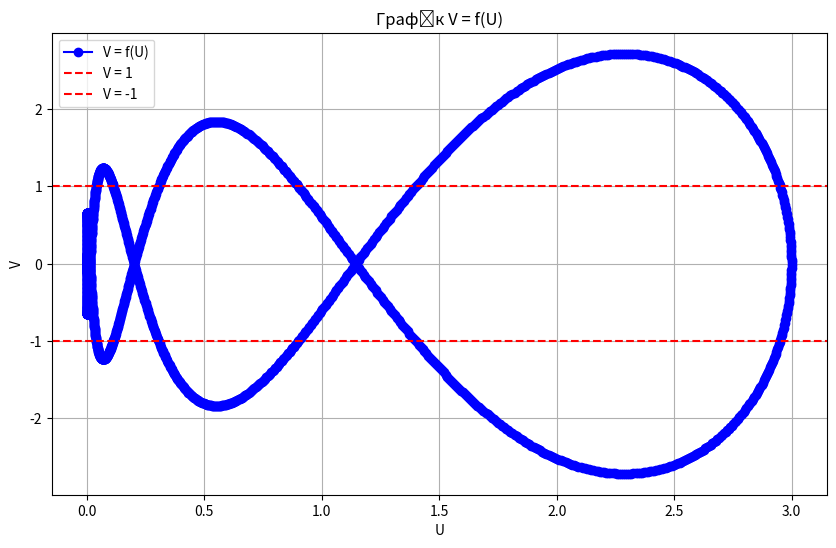

The matplotlib source for this figure:
import numpy as np
import pandas as pd
import matplotlib.pyplot as plt

# Визначення функцій
def f_1(Q):
    return 24 * (np.cos(2 * Q) - np.cos(3 * Q))

def f_2(Q):
    return 24 * (np.sin(2 * Q) - np.sin(3 * Q))

def f_3(Q):
    return 9 * np.cos(3 * Q) + 19 * np.cos(2 * Q) - 5 * np.cos(Q) + 1

def f_4(Q):
    return 9 * np.sin(3 * Q) + 19 * np.sin(2 * Q) - 5 * np.sin(Q)

def U(Q):
    return (f_1(Q) * f_3(Q) + f_2(Q) * f_4(Q)) / (f_3(Q)**2 + f_4(Q)**2)

def V(Q):
    return (f_2(Q) * f_3(Q) + f_1(Q) * f_4(Q)) / (f_3(Q)**2 + f_4(Q)**2)

# Параметри
h = 0.1  # Крок
N = 2000   # Кількість кроків
y = np.zeros(N)  # Масив для зберігання значень y
Q_values = np.linspace(0, 2 * np.pi, N)

# Розрахунок y[n] за формулою НА4
for n in range(3, N):
    f_n = f_3(Q_values[n])
    f_n1 = f_3(Q_values[n-1])
    f_n2 = f_3(Q_values[n-2])
    f_n3 = f_3(Q_values[n-3])
    
    y[n] = y[n-1] + (h/24) * (9*f_n3 + 19*f_n2 - 5*f_n1 + f_n)

# Побудова таблиці значень
U_values = U(Q_values)
V_values = V(Q_values)
data = pd.DataFrame({'Q': Q_values, 'U': U_values, 'V': V_values, 'y': y})
print(data)

# Побудова графіку V = f(U)
plt.figure(figsize=(10, 6))
plt.plot(U_values, V_values, label='V = f(U)', color='blue', marker='o')
plt.axhline(1, color='red', linestyle='--', label='V = 1')
plt.axhline(-1, color='red', linestyle='--', label='V = -1')
plt.title('Графік V = f(U)')
plt.xlabel('U')
plt.ylabel('V')
plt.legend()
plt.grid()
plt.show()

# Визначення області абсолютної стійкості
stable_region = data[(data['V'] > -1) & (data['V'] < 1)]
print("Область абсолютної стійкості (Q, U, V, y):")
print(stable_region)
